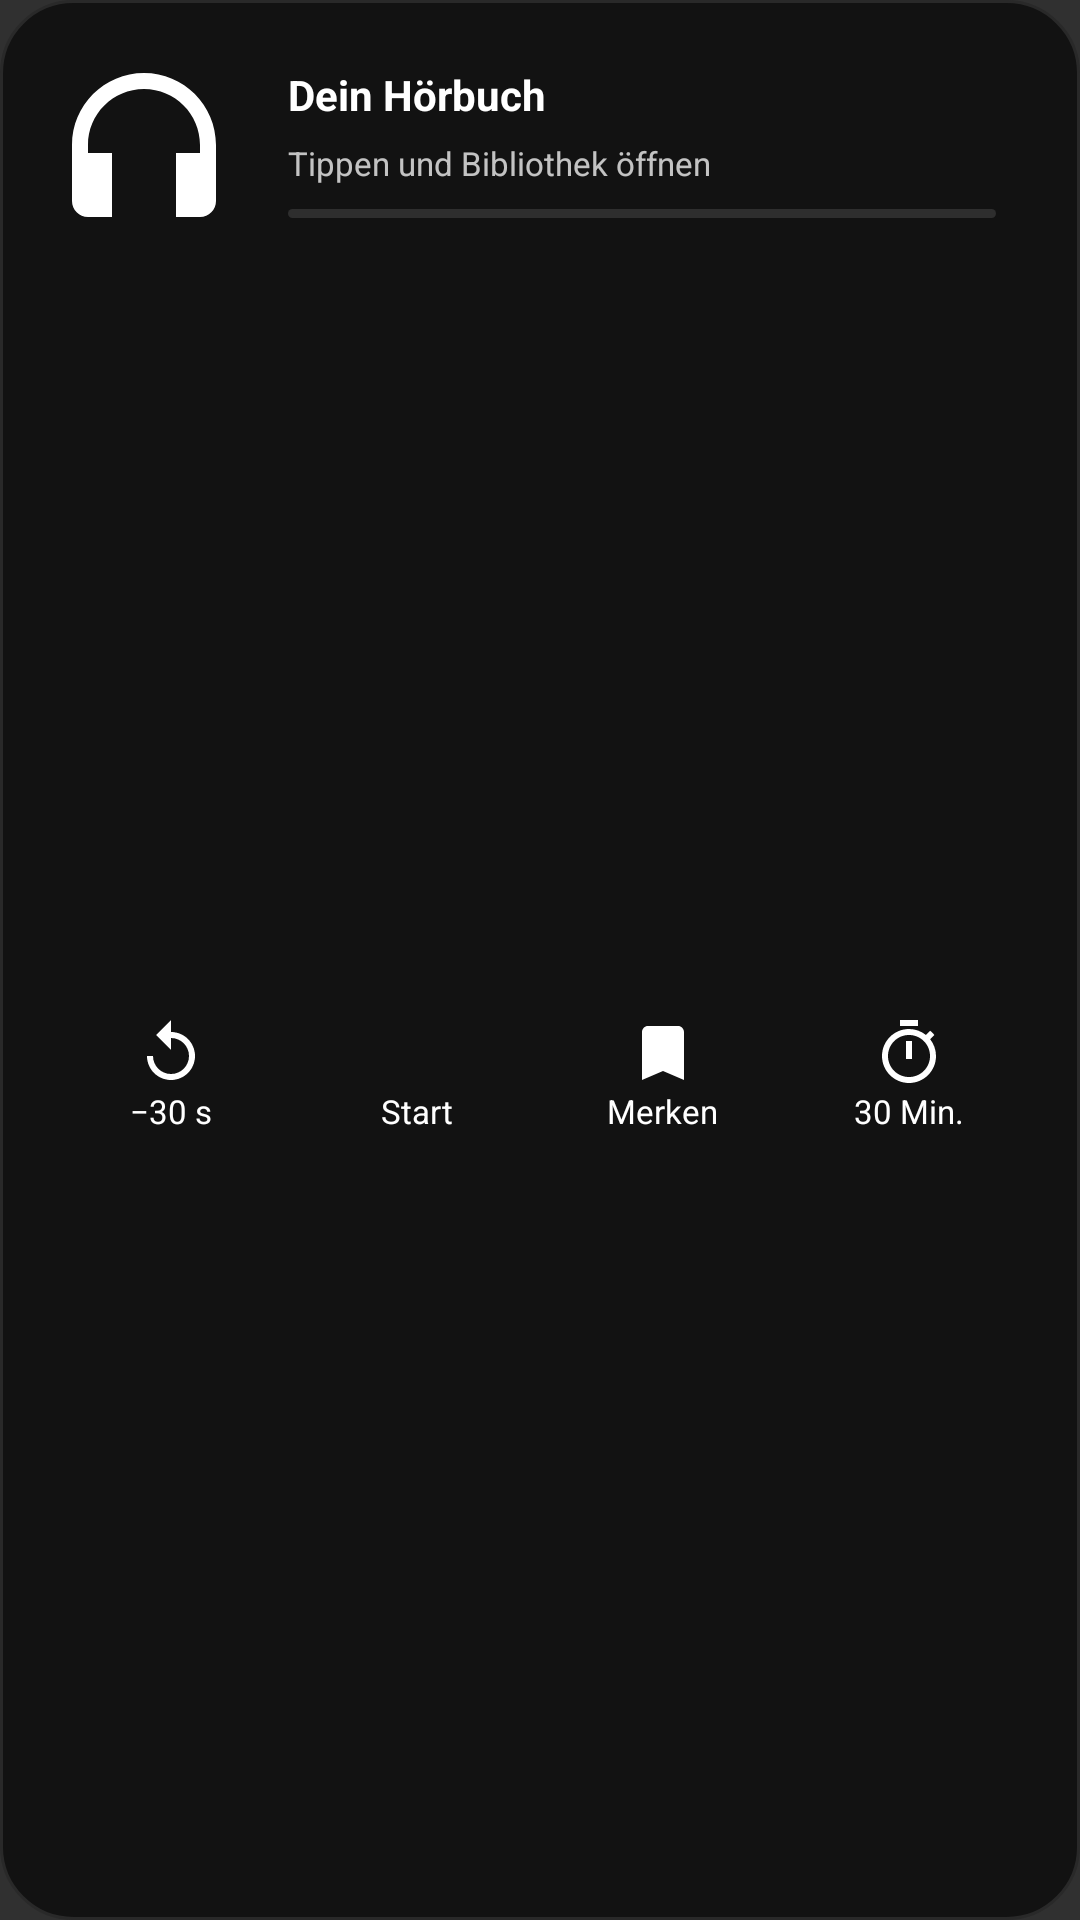

Write the Android layout XML for this screen, with the resource values it uses.
<!-- AndroidManifest.xml: application theme Theme.Hoerbuch -->
<!-- res/layout/audiobook_widget_tidal.xml -->
<FrameLayout xmlns:android="http://schemas.android.com/apk/res/android" android:id="@android:id/background" android:layout_width="match_parent" android:layout_height="match_parent">
    <ImageView android:id="@+id/widget_background_image" android:layout_width="match_parent" android:layout_height="match_parent" android:src="@drawable/widget_background_tidal" android:scaleType="fitXY" android:importantForAccessibility="no" />
<LinearLayout
    android:layout_width="match_parent" android:layout_height="match_parent"
    android:paddingHorizontal="16dp" android:paddingVertical="14dp" android:orientation="vertical">
    <LinearLayout android:layout_width="match_parent" android:layout_height="wrap_content" android:gravity="center_vertical">
        <LinearLayout android:id="@+id/widget_header" android:layout_width="0dp" android:layout_weight="1"
            android:layout_height="wrap_content" android:gravity="center_vertical" android:clickable="true" android:focusable="true">
            <ImageView android:id="@+id/widget_cover" android:layout_width="64dp" android:layout_height="64dp"
                android:background="@drawable/widget_cover_background_tidal" android:clipToOutline="true"
                android:src="@drawable/ic_widget_headphones_tidal" android:scaleType="centerCrop" android:importantForAccessibility="no" />
            <LinearLayout android:layout_width="0dp" android:layout_height="wrap_content" android:layout_weight="1"
                android:orientation="vertical" android:layout_marginStart="16dp" android:paddingTop="8dp" android:paddingBottom="6dp">
                <TextView android:id="@+id/widget_title" android:layout_width="match_parent" android:layout_height="wrap_content"
                    android:text="@string/widget_title" android:textSize="14sp" android:textStyle="bold"
                    android:textColor="#FFFFFF" android:maxLines="1" android:ellipsize="end" />
                <TextView android:id="@+id/widget_subtitle" android:layout_width="match_parent" android:layout_height="wrap_content"
                    android:layout_marginTop="6dp" android:alpha="0.75"
                    android:text="@string/widget_subtitle" android:textSize="11sp" android:textColor="#FFFFFF"
                    android:maxLines="1" android:ellipsize="end" />
                <ProgressBar android:id="@+id/widget_progress" style="?android:attr/progressBarStyleHorizontal"
                    android:layout_width="match_parent" android:layout_height="3dp"
                    android:layout_marginTop="8dp" android:layout_marginEnd="12dp" android:layout_marginBottom="4dp"
                    android:progressDrawable="@drawable/widget_progress_tidal" android:progressBackgroundTint="#40808080"
                    android:progressTint="#FFFFFF" android:max="1000" android:importantForAccessibility="no" />
            </LinearLayout>
        </LinearLayout>
    </LinearLayout>
    <LinearLayout android:layout_width="match_parent" android:layout_height="0dp" android:layout_weight="1" android:layout_marginTop="8dp" android:gravity="center_vertical">
        <LinearLayout android:id="@+id/widget_back" android:layout_width="0dp" android:layout_weight="1"
            android:layout_height="48dp" android:orientation="vertical" android:gravity="center"
            android:clickable="true" android:focusable="true" android:contentDescription="@string/widget_rewind">
            <ImageView android:layout_width="24dp" android:layout_height="24dp" android:src="@drawable/ic_widget_back_tidal" android:importantForAccessibility="no" />
            <TextView android:id="@+id/widget_back_label" android:layout_width="wrap_content" android:layout_height="wrap_content" android:text="@string/widget_back" android:textSize="11sp" android:textColor="#FFFFFF" />
        </LinearLayout>
        <LinearLayout android:id="@+id/widget_play" android:layout_width="0dp" android:layout_weight="1"
            android:layout_height="48dp" android:orientation="vertical" android:gravity="center" android:clickable="true" android:focusable="true">
            <ImageView android:id="@+id/widget_play_icon" android:layout_width="28dp" android:layout_height="24dp" android:src="@drawable/ic_widget_play_tidal" android:importantForAccessibility="no" />
            <TextView android:id="@+id/widget_play_label" android:layout_width="wrap_content" android:layout_height="wrap_content" android:text="@string/widget_start" android:textSize="11sp" android:textColor="#FFFFFF" />
        </LinearLayout>
        <LinearLayout android:id="@+id/widget_mark" android:layout_width="0dp" android:layout_weight="1"
            android:layout_height="48dp" android:orientation="vertical" android:gravity="center"
            android:clickable="true" android:focusable="true" android:contentDescription="@string/widget_bookmark">
            <ImageView android:layout_width="24dp" android:layout_height="24dp" android:src="@drawable/ic_widget_mark_tidal" android:importantForAccessibility="no" />
            <TextView android:id="@+id/widget_mark_label" android:layout_width="wrap_content" android:layout_height="wrap_content" android:text="@string/widget_mark" android:textSize="11sp" android:textColor="#FFFFFF" />
        </LinearLayout>
        <LinearLayout android:id="@+id/widget_timer" android:layout_width="0dp" android:layout_weight="1"
            android:layout_height="48dp" android:orientation="vertical" android:gravity="center" android:clickable="true" android:focusable="true">
            <ImageView android:layout_width="24dp" android:layout_height="24dp" android:src="@drawable/ic_widget_timer_tidal" android:importantForAccessibility="no" />
            <TextView android:id="@+id/widget_timer_label" android:layout_width="wrap_content" android:layout_height="wrap_content" android:text="@string/widget_timer" android:textSize="11sp" android:textColor="#FFFFFF" />
            <Chronometer android:id="@+id/widget_countdown" android:layout_width="wrap_content" android:layout_height="wrap_content"
                android:textSize="11sp" android:textColor="#FFFFFF" android:visibility="gone" />
        </LinearLayout>
    </LinearLayout>
</LinearLayout>

</FrameLayout>
<!-- resources referenced by this layout -->
<resources>
  <!-- drawable ic_widget_back_tidal (drawable) -->
  <vector xmlns:android="http://schemas.android.com/apk/res/android" android:width="24dp" android:height="24dp" android:viewportWidth="24" android:viewportHeight="24">
      <path android:fillColor="#FFFFFF" android:pathData="M12,5V1L7,6l5,5V7c3.31,0 6,2.69 6,6s-2.69,6 -6,6 -6,-2.69 -6,-6H4c0,4.42 3.58,8 8,8s8,-3.58 8,-8 -3.58,-8 -8,-8z" />
  </vector>
  <!-- drawable ic_widget_headphones_tidal (drawable) -->
  <vector xmlns:android="http://schemas.android.com/apk/res/android" android:width="24dp" android:height="24dp" android:viewportWidth="24" android:viewportHeight="24">
      <path android:fillColor="#FFFFFF" android:pathData="M12,3C7.03,3 3,7.03 3,12v7c0,1.1 0.9,2 2,2h3v-8H5v-1c0,-3.87 3.13,-7 7,-7s7,3.13 7,7v1h-3v8h3c1.1,0 2,-0.9 2,-2v-7c0,-4.97 -4.03,-9 -9,-9z" />
  </vector>
  <!-- drawable ic_widget_mark_tidal (drawable) -->
  <vector xmlns:android="http://schemas.android.com/apk/res/android" android:width="24dp" android:height="24dp" android:viewportWidth="24" android:viewportHeight="24">
      <path android:fillColor="#FFFFFF" android:pathData="M17,3H7c-1.1,0 -2,0.9 -2,2v16l7,-3 7,3V5c0,-1.1 -0.9,-2 -2,-2z" />
  </vector>
  <!-- drawable ic_widget_timer_tidal (drawable) -->
  <vector xmlns:android="http://schemas.android.com/apk/res/android" android:width="24dp" android:height="24dp" android:viewportWidth="24" android:viewportHeight="24">
      <path android:fillColor="#FFFFFF" android:pathData="M15,1H9v2h6V1zM11,14h2V8h-2v6zM19.03,7.39l1.42,-1.42c-0.43,-0.51 -0.9,-0.99 -1.41,-1.41l-1.42,1.42C16.07,4.74 14.12,4 12,4c-4.97,0 -9,4.03 -9,9s4.03,9 9,9 9,-4.03 9,-9c0,-2.12 -0.74,-4.07 -1.97,-5.61zM12,20c-3.87,0 -7,-3.13 -7,-7s3.13,-7 7,-7 7,3.13 7,7 -3.13,7 -7,7z" />
  </vector>
  <!-- drawable widget_background_tidal (drawable) -->
  <shape xmlns:android="http://schemas.android.com/apk/res/android">
      <solid android:color="#121212" />
      <corners android:radius="24dp" />
      <stroke android:width="1dp" android:color="#292929" />
  </shape>
  <!-- drawable widget_progress_tidal (drawable) -->
  <layer-list xmlns:android="http://schemas.android.com/apk/res/android">
      <item android:id="@android:id/background">
          <shape>
              <solid android:color="#383838" />
              <corners android:radius="2dp" />
          </shape>
      </item>
      <item android:id="@android:id/progress">
          <clip>
              <shape>
                  <solid android:color="#FFFFFF" />
                  <corners android:radius="2dp" />
              </shape>
          </clip>
      </item>
  </layer-list>
  <string name="widget_back">−30 s</string>
  <string name="widget_bookmark">Lesezeichen setzen</string>
  <string name="widget_mark">Merken</string>
  <string name="widget_rewind">30 Sekunden zurück</string>
  <string name="widget_start">Start</string>
  <string name="widget_subtitle">Tippen und Bibliothek öffnen</string>
  <string name="widget_timer">30 Min.</string>
  <string name="widget_title">Dein Hörbuch</string>
  <style name="Theme.Hoerbuch" parent="android:style/Theme.Material.NoActionBar">
      </style>
</resources>
